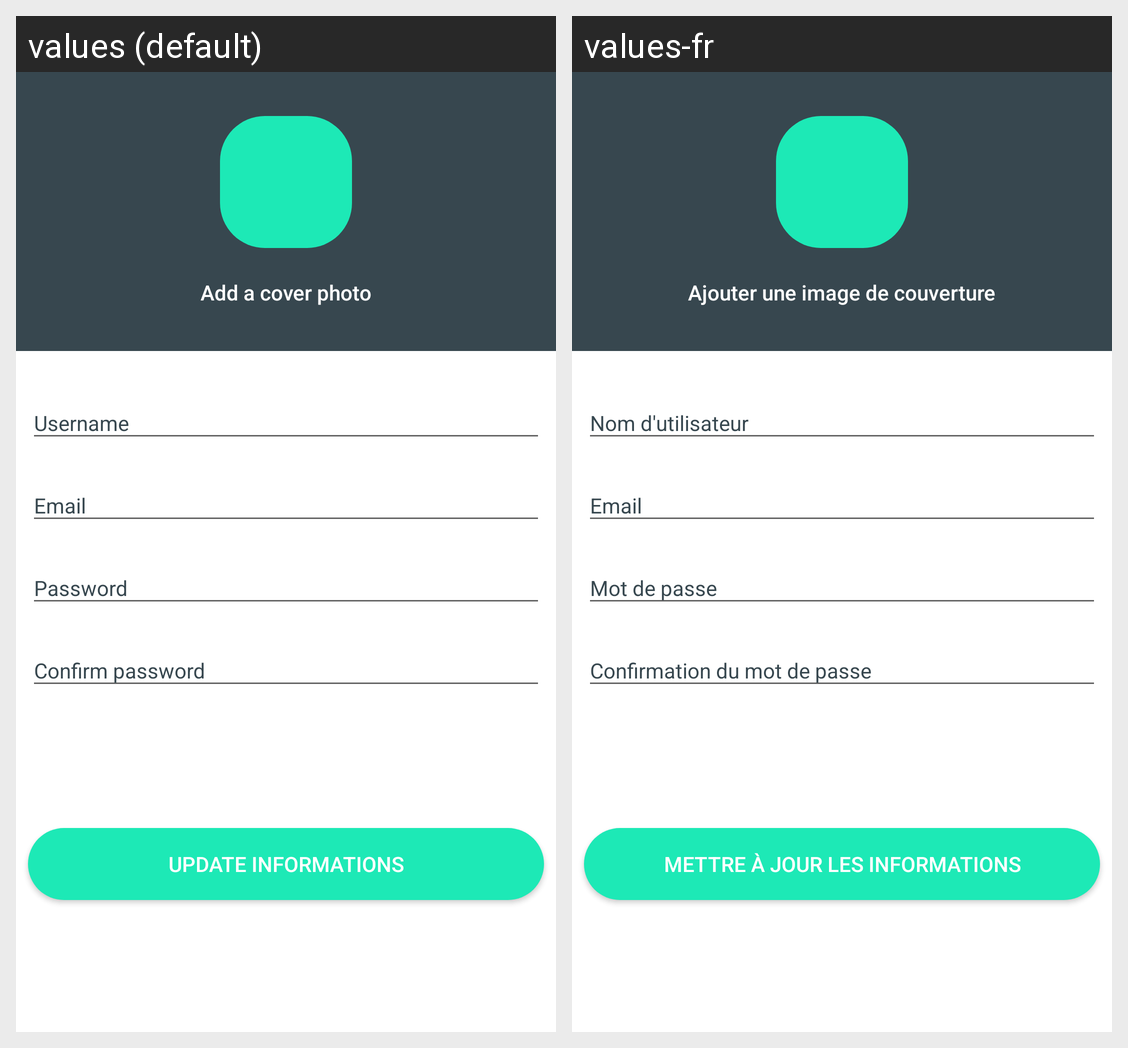

Strings drawn on this Android screen and how each of the app's shown locales translates them:
Android screen res/layout/activity_profile.xml rendered under 2 locales, left to right: values (default), values-fr. Device: Nexus 5 (rendered at 1080×1920; each locale shown at half size, 540×960, under a caption strip naming it); theme AppTheme.
Strings drawn on this screen, with the default value and each locale's value (text and hints the layout hard-codes, and strings that could not be matched under every locale, appear in the picture but are not listed):

confirm_password
  values: Confirm password
  values-fr: Confirmation du mot de passe

password
  values: Password
  values-fr: Mot de passe

email
  values: Email
  values-fr: Email  [not translated; the default value is used]

add_a_cover_photo
  values: Add a cover photo
  values-fr: Ajouter une image de couverture

username
  values: Username
  values-fr: Nom d'utilisateur

update_informations
  values: Update informations
  values-fr: Mettre à jour les informations
